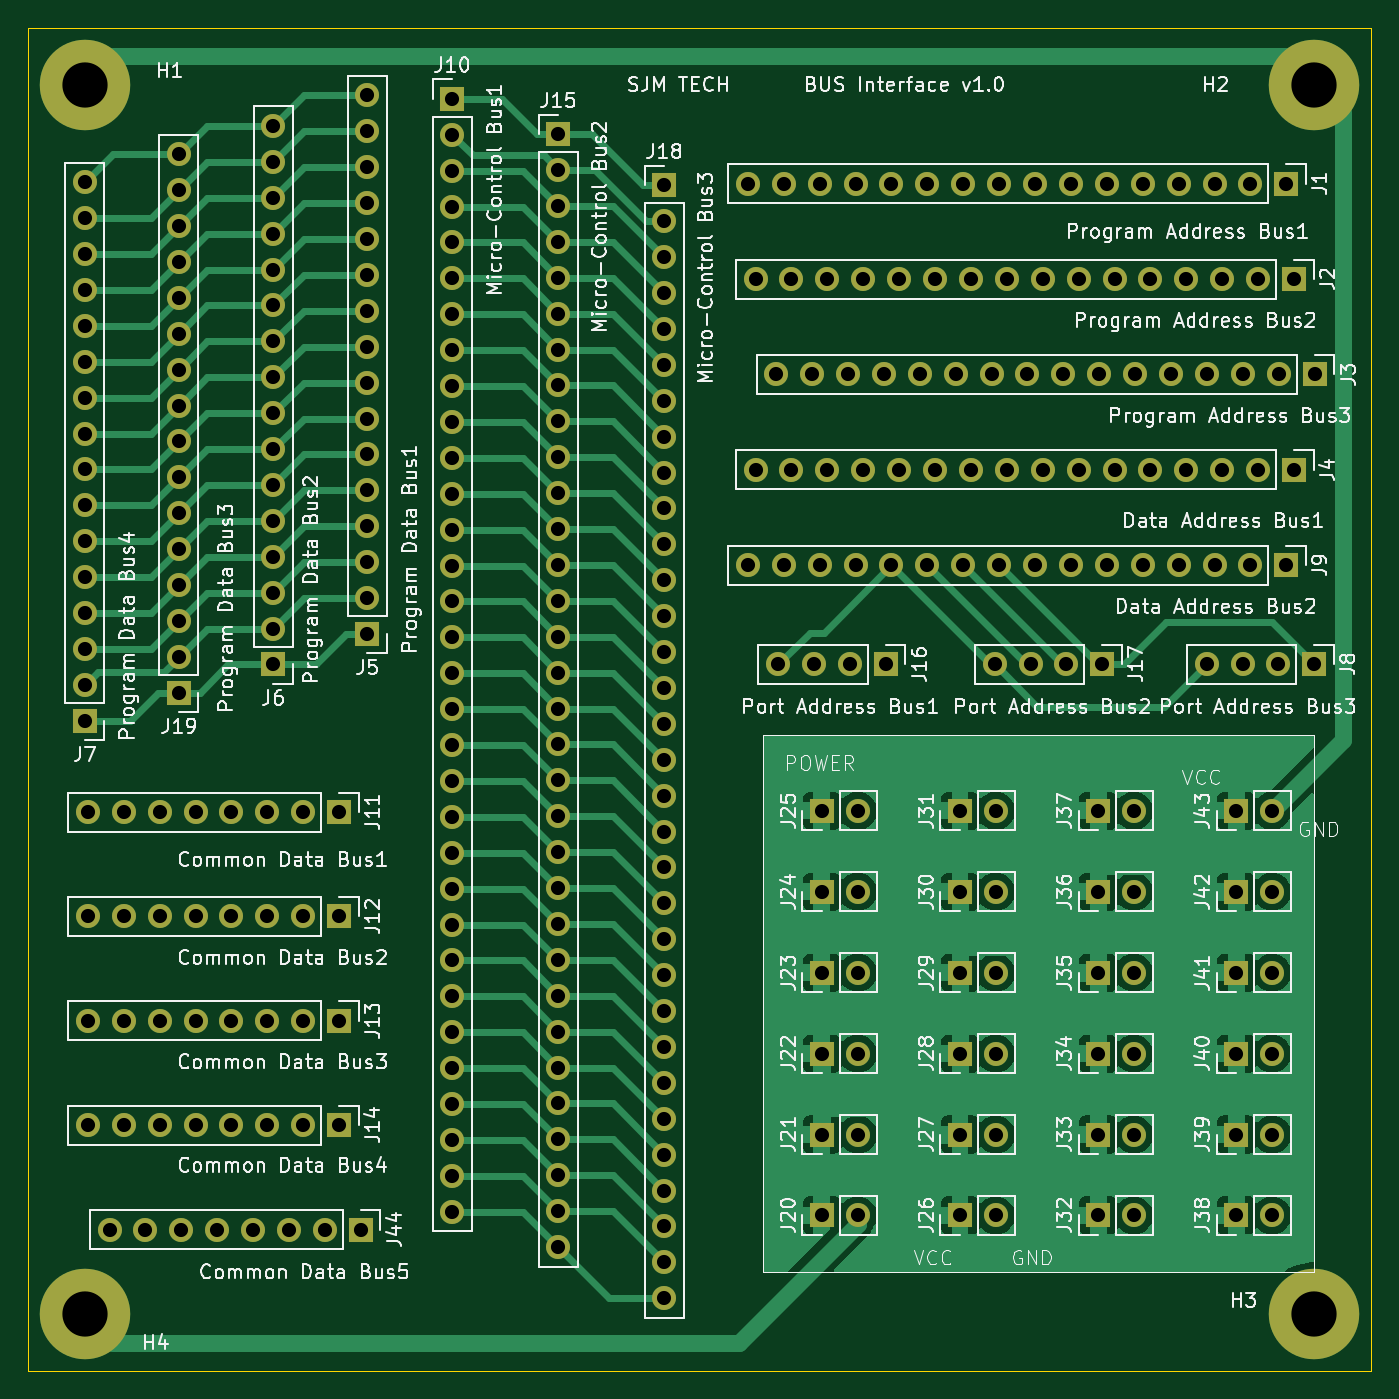
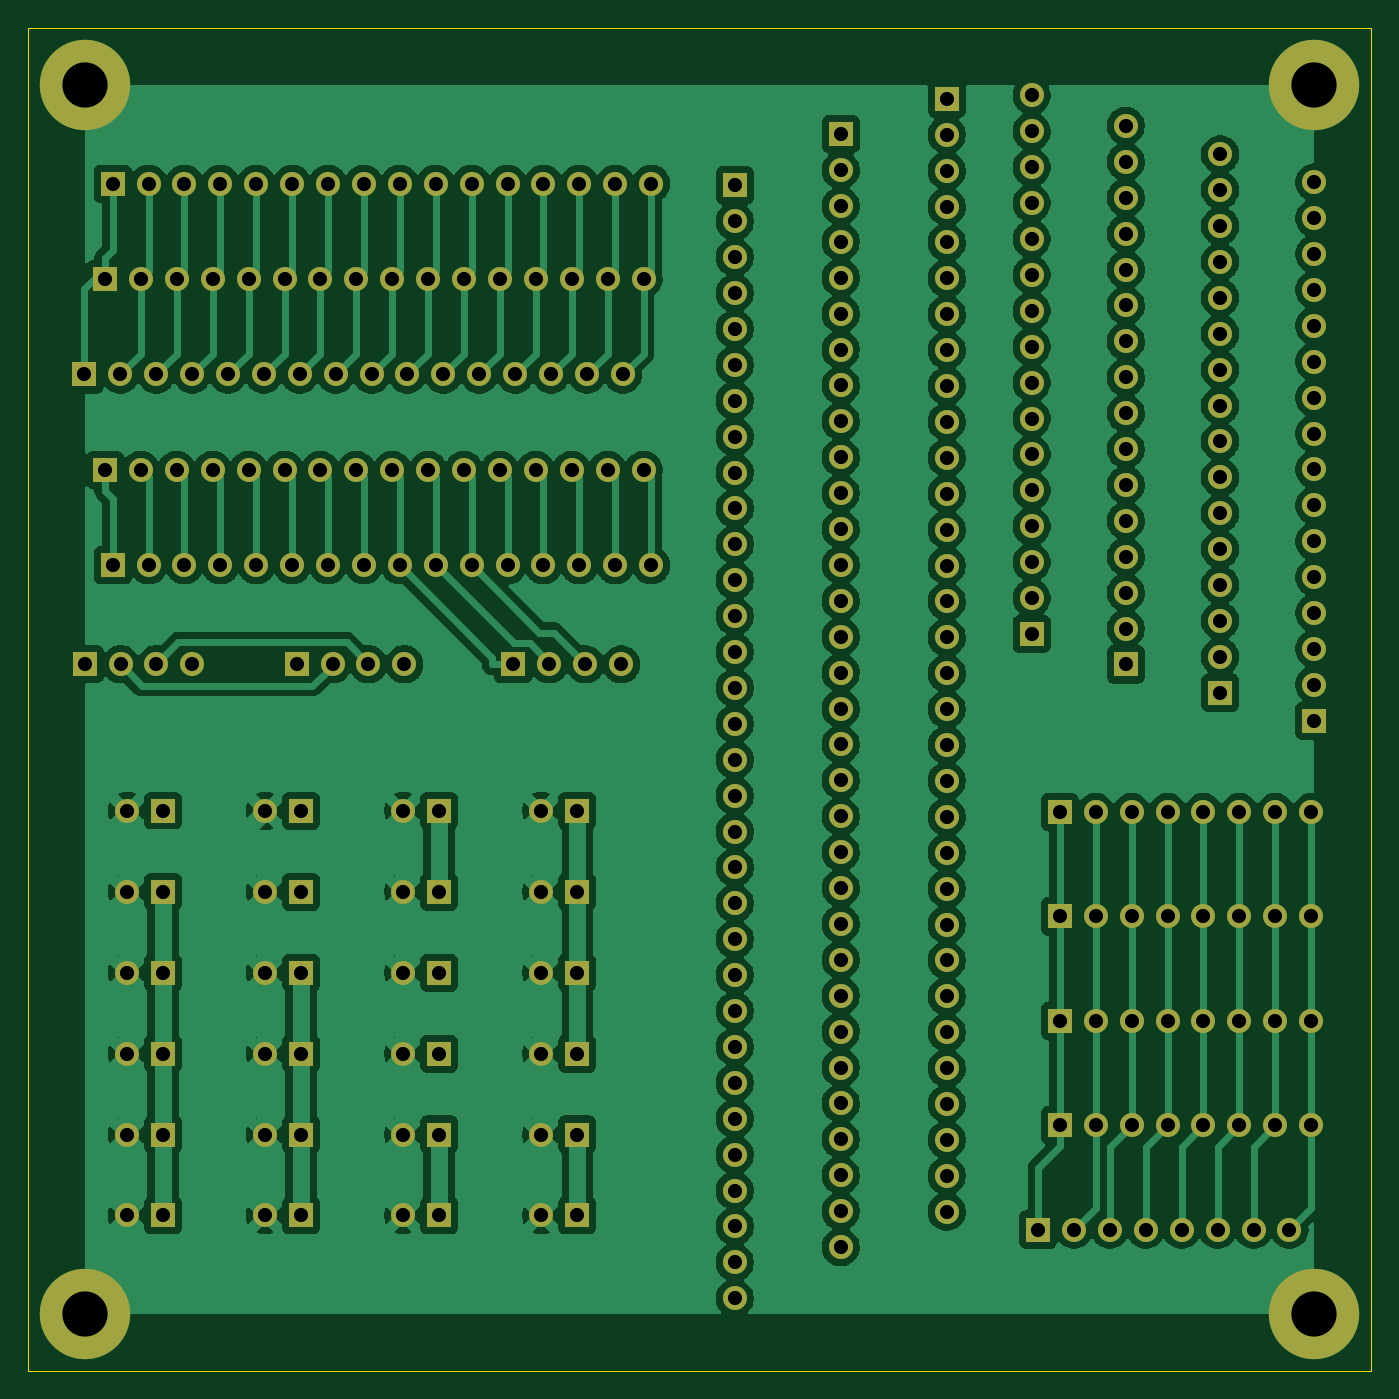
Circuit board: 11 layer files. Board 95.0 x 95.0 mm.
- bottom_copper: Bus-Interface-Unit-B_Cu.gbr (386341 bytes)
- bottom_mask: Bus-Interface-Unit-B_Mask.gbr (10578 bytes)
- paste: Bus-Interface-Unit-B_Paste.gbr (461 bytes)
- bottom_silk: Bus-Interface-Unit-B_Silkscreen.gbr (462 bytes)
- outline: Bus-Interface-Unit-Edge_Cuts.gbr (695 bytes)
- top_copper: Bus-Interface-Unit-F_Cu.gbr (133276 bytes)
- top_mask: Bus-Interface-Unit-F_Mask.gbr (10578 bytes)
- paste: Bus-Interface-Unit-F_Paste.gbr (461 bytes)
- top_silk: Bus-Interface-Unit-F_Silkscreen.gbr (267806 bytes)
- drill: Bus-Interface-Unit-NPTH.drl (269 bytes)
- drill: Bus-Interface-Unit-PTH.drl (5528 bytes)

=== bottom_copper: Bus-Interface-Unit-B_Cu.gbr (386341 bytes, source omitted) ===
=== bottom_mask: Bus-Interface-Unit-B_Mask.gbr (10578 bytes, source omitted) ===
=== paste: Bus-Interface-Unit-B_Paste.gbr ===
%TF.GenerationSoftware,KiCad,Pcbnew,9.0.6*%
%TF.CreationDate,2026-06-11T22:39:50+09:00*%
%TF.ProjectId,Bus-Interface-Unit,4275732d-496e-4746-9572-666163652d55,rev?*%
%TF.SameCoordinates,Original*%
%TF.FileFunction,Paste,Bot*%
%TF.FilePolarity,Positive*%
%FSLAX46Y46*%
G04 Gerber Fmt 4.6, Leading zero omitted, Abs format (unit mm)*
G04 Created by KiCad (PCBNEW 9.0.6) date 2026-06-11 22:39:50*
%MOMM*%
%LPD*%
G01*
G04 APERTURE LIST*
G04 APERTURE END LIST*
M02*

=== bottom_silk: Bus-Interface-Unit-B_Silkscreen.gbr ===
%TF.GenerationSoftware,KiCad,Pcbnew,9.0.6*%
%TF.CreationDate,2026-06-11T22:39:50+09:00*%
%TF.ProjectId,Bus-Interface-Unit,4275732d-496e-4746-9572-666163652d55,rev?*%
%TF.SameCoordinates,Original*%
%TF.FileFunction,Legend,Bot*%
%TF.FilePolarity,Positive*%
%FSLAX46Y46*%
G04 Gerber Fmt 4.6, Leading zero omitted, Abs format (unit mm)*
G04 Created by KiCad (PCBNEW 9.0.6) date 2026-06-11 22:39:50*
%MOMM*%
%LPD*%
G01*
G04 APERTURE LIST*
G04 APERTURE END LIST*
M02*

=== outline: Bus-Interface-Unit-Edge_Cuts.gbr ===
%TF.GenerationSoftware,KiCad,Pcbnew,9.0.6*%
%TF.CreationDate,2026-06-11T22:39:50+09:00*%
%TF.ProjectId,Bus-Interface-Unit,4275732d-496e-4746-9572-666163652d55,rev?*%
%TF.SameCoordinates,Original*%
%TF.FileFunction,Profile,NP*%
%FSLAX46Y46*%
G04 Gerber Fmt 4.6, Leading zero omitted, Abs format (unit mm)*
G04 Created by KiCad (PCBNEW 9.0.6) date 2026-06-11 22:39:50*
%MOMM*%
%LPD*%
G01*
G04 APERTURE LIST*
%TA.AperFunction,Profile*%
%ADD10C,0.050000*%
%TD*%
G04 APERTURE END LIST*
D10*
X150000000Y-145000000D02*
X150000000Y-50000000D01*
X150000000Y-50000000D02*
X245000000Y-50000000D01*
X245000000Y-50000000D02*
X245000000Y-145000000D01*
X245000000Y-145000000D02*
X150000000Y-145000000D01*
M02*

=== top_copper: Bus-Interface-Unit-F_Cu.gbr (133276 bytes, source omitted) ===
=== top_mask: Bus-Interface-Unit-F_Mask.gbr (10578 bytes, source omitted) ===
=== paste: Bus-Interface-Unit-F_Paste.gbr ===
%TF.GenerationSoftware,KiCad,Pcbnew,9.0.6*%
%TF.CreationDate,2026-06-11T22:39:50+09:00*%
%TF.ProjectId,Bus-Interface-Unit,4275732d-496e-4746-9572-666163652d55,rev?*%
%TF.SameCoordinates,Original*%
%TF.FileFunction,Paste,Top*%
%TF.FilePolarity,Positive*%
%FSLAX46Y46*%
G04 Gerber Fmt 4.6, Leading zero omitted, Abs format (unit mm)*
G04 Created by KiCad (PCBNEW 9.0.6) date 2026-06-11 22:39:50*
%MOMM*%
%LPD*%
G01*
G04 APERTURE LIST*
G04 APERTURE END LIST*
M02*

=== top_silk: Bus-Interface-Unit-F_Silkscreen.gbr (267806 bytes, source omitted) ===
=== drill: Bus-Interface-Unit-NPTH.drl ===
M48
; DRILL file {KiCad 9.0.6} date 2026-06-11T22:39:48+0900
; FORMAT={-:-/ absolute / metric / decimal}
; #@! TF.CreationDate,2026-06-11T22:39:48+09:00
; #@! TF.GenerationSoftware,Kicad,Pcbnew,9.0.6
; #@! TF.FileFunction,NonPlated,1,2,NPTH
FMAT,2
METRIC
%
G90
G05
M30

=== drill: Bus-Interface-Unit-PTH.drl (5528 bytes, source omitted) ===
